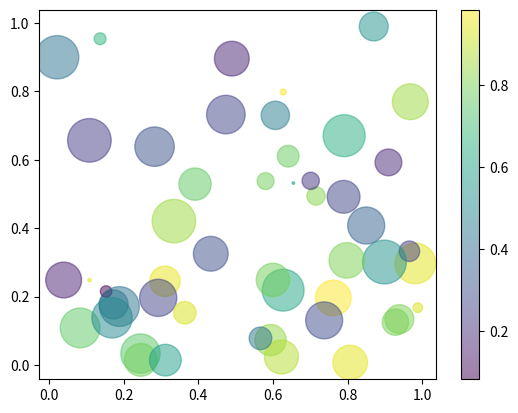

Generate this figure with matplotlib:
# coding=utf-8

import numpy as np
import numpy.random
import matplotlib.pyplot as plt


# 02-matplotlib基本元素解析


def draw_line_2d_1():
    x = range(0, 5)
    y = [2, 5, 7, 8, 10]

    plt.plot(x, y, linewidth=4, linestyle='-', color='r', marker='*')


def draw_line_2d_2():
    x = range(0, 5)
    y1 = [2, 5, 7, 8, 10]
    y2 = [3, 6, 8, 9, 11]

    plt.plot(x, y1, label='Line 1')
    plt.plot(x, y2, label='Line 2', linestyle='--')
    plt.legend()


def draw_line_2d_3():
    x = np.arange(10)
    y = 2.5 * np.sin(x / 20 * np.pi)
    yerr = np.linspace(0.1, 0.2, 10)

    plt.errorbar(x, y, yerr=yerr, fmt='-o', ecolor='red', elinewidth=1)


def draw_hist():
    # 生成随机数据集
    x = np.random.randint(0, 200, 20)

    # 设置分布区间
    bins = np.arange(0, 201, 10)

    # 绘制直方图
    plt.hist(x, bins=bins, color='fuchsia')
    plt.xlabel('scores')
    plt.ylabel('count')
    plt.xlim(0, 200)


def draw_bar():
    x = np.arange(16)
    y = range(1, 17)
    z = numpy.random.randint(0, 101, 16)

    # 绘制柱状图
    plt.bar(x, z, alpha=0.2, width=0.8, color='blue', edgecolor='red', label='The First Bar')
    plt.legend()


def draw_pie():
    labels = ['Frogs', 'Hogs', 'Dogs', 'Logs']
    x = [15, 30, 45, 10]
    explode = (0, 0, 0, 0)

    # 绘制饼状图
    fig1, ax1 = plt.subplots()
    ax1.pie(x, explode=explode, labels=labels, autopct='%1.1f%%', shadow=True, startangle=180)
    ax1.axis('equal')


def draw_scatter():
    x = np.random.rand(50)
    y = np.random.rand(50)
    colors = np.random.rand(50)
    sizes = 1000 * np.random.rand(50)

    plt.scatter(x, y, c=colors, s=sizes, alpha=0.5, cmap='viridis')
    plt.colorbar()  # 显示颜色条


if __name__ == '__main__':
    draw_scatter()
    plt.show()
